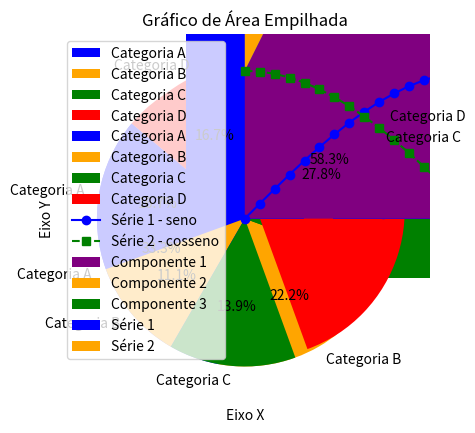
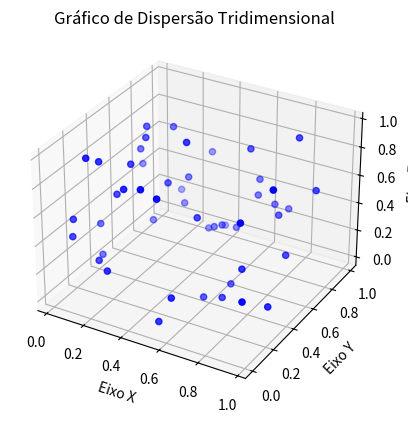
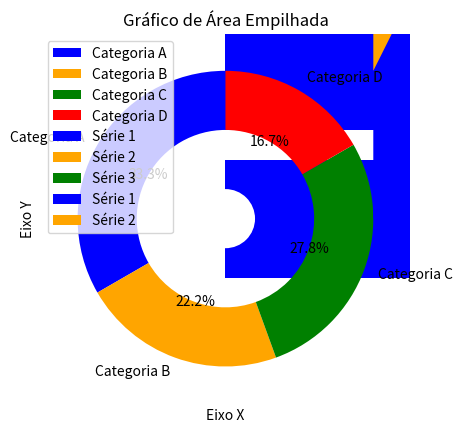
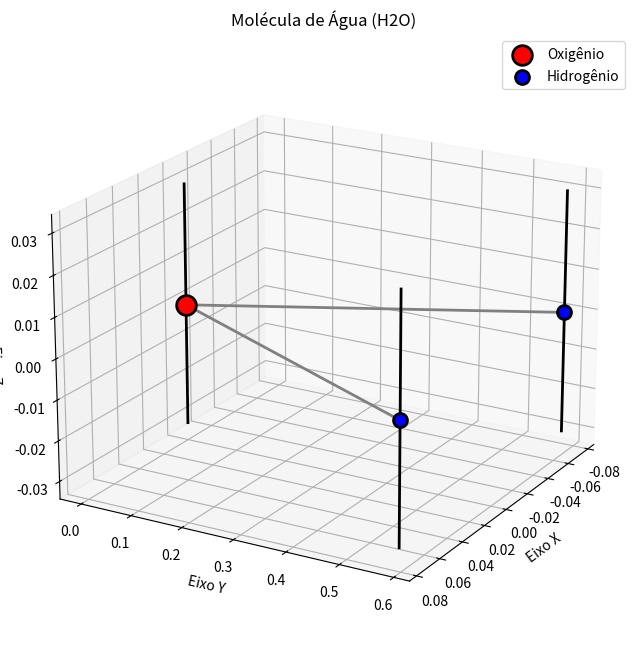
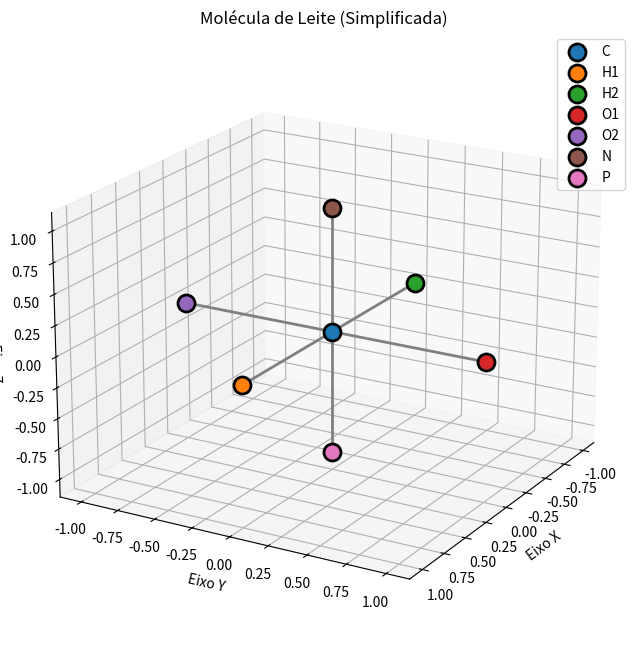

Python code for these plots, in order:

# Grafico 1

import matplotlib.pyplot as plt

# Dados para o gráfico
x = [1, 2, 3, 4, 5,10]
y = [2, 4, 6, 8, 10,30]

# Criar o gráfico de linha
plt.plot(x, y)

# Adicionar rótulos aos eixos
plt.xlabel('Eixo X')
plt.ylabel('Eixo Y')

# Adicionar um título ao gráfico
plt.title('Gráfico de Linha Simples')

# Exibir o gráfico
plt.show()








# ================================================================






# Grafico 2

import matplotlib.pyplot as plt
import numpy as np

# Dados para o gráfico de barras horizontal
categorias = ['Categoria A', 'Categoria B', 'Categoria C', 'Categoria D']
valores = [4, 7, 1, 5]

# Criar o gráfico de barras horizontal
plt.barh(categorias, valores, color='green')

# Adicionar rótulos aos eixos
plt.xlabel('Valores')
plt.ylabel('Categorias')

# Adicionar um título ao gráfico
plt.title('Gráfico de Barras Horizontal')

# Exibir o gráfico
plt.show()








# ================================================================






# Grafico 3
##GRAFICO DE PIZZA


import matplotlib.pyplot as plt

# Dados para o gráfico de pizza
labels = ['Categoria A', 'Categoria B', 'Categoria C', 'Categoria D']
valores = [30, 20, 25, 15]

# Cores para cada fatia
cores = ['blue', 'orange', 'green', 'red']

# Sem destaque (explode com zeros)
explode = (0, 0, 0, 0)

# Criar o gráfico de pizza
plt.pie(valores, labels=labels, colors=cores, explode=explode, autopct='%1.1f%%', startangle=140)

# Adicionar um título ao gráfico
plt.title('Gráfico de Pizza')

# Exibir o gráfico
plt.show()







# ================================================================





# Grafico 4

import matplotlib.pyplot as plt

# Dados para o gráfico de pizza
labels = ['Categoria A', 'Categoria B', 'Categoria C', 'Categoria D']
valores = [30, 20, 25, 105]

# Cores para cada fatia
cores = ['blue', 'orange', 'green', 'red']

# Encontrar o índice do maior valor
indice_maior_valor = valores.index(max(valores))

# Criar uma lista explode com zeros, exceto o índice do maior valor
explode = [0] * len(valores)
explode[indice_maior_valor] = 0.1  # Destaca apenas a fatia do maior valor

# Criar o gráfico de pizza
plt.pie(valores, labels=labels, colors=cores, explode=explode, autopct='%1.1f%%', startangle=140)

# Adicionar um título ao gráfico
plt.title('Gráfico de Pizza')

# Exibir o gráfico
plt.show()










# ================================================================









import matplotlib.pyplot as plt
import numpy as np

# Dados para o gráfico de dispersão
x = np.random.rand(50)
y = np.random.rand(50)

# Criar o gráfico de dispersão
plt.scatter(x, y, color='purple', marker='o')

# Adicionar rótulos aos eixos
plt.xlabel('Eixo X')
plt.ylabel('Eixo Y')

# Adicionar um título ao gráfico
plt.title('Gráfico de Dispersão')

# Exibir o gráfico
plt.show()








# ================================================================









import matplotlib.pyplot as plt
import numpy as np

# Dados para o gráfico de barras empilhadas
categorias = ['Categoria A', 'Categoria B', 'Categoria C']
valores1 = [4, 7, 2]
valores2 = [2, 5, 3]

# Criar o gráfico de barras empilhadas
plt.bar(categorias, valores1, color='blue', label='Série 1')
plt.bar(categorias, valores2, color='orange', bottom=valores1, label='Série 2')

# Adicionar rótulos aos eixos
plt.xlabel('Categorias')
plt.ylabel('Valores')

# Adicionar um título ao gráfico
plt.title('Gráfico de Barras Empilhadas')

# Adicionar uma legenda
plt.legend()

# Exibir o gráfico
plt.show()








# ================================================================









import matplotlib.pyplot as plt
import numpy as np

# Dados para o gráfico de linha com múltiplas séries
x = np.linspace(0, 10, 100)
y1 = np.sin(x)
y2 = np.cos(x)

# Criar o gráfico de linha com múltiplas séries
plt.plot(x, y1, label='Série 1 - seno', color='blue', linestyle='-', marker='o')
plt.plot(x, y2, label='Série 2 - cosseno', color='green', linestyle='--', marker='s')

# Adicionar rótulos aos eixos
plt.xlabel('Eixo X')
plt.ylabel('Eixo Y')

# Adicionar um título ao gráfico
plt.title('Gráfico de Linha com Múltiplas Séries')

# Adicionar uma legenda
plt.legend()

# Adicionar grade ao fundo do gráfico
plt.grid(True)

# Exibir o gráfico
plt.show()







# ================================================================







import matplotlib.pyplot as plt
import numpy as np

# Dados para o gráfico de área empilhada
x = np.arange(0, 5, 1)
y1 = [1, 3, 4, 2, 5]
y2 = [2, 1, 4, 4, 3]
y3 = [5, 2, 1, 3, 2]

# Criar o gráfico de área empilhada
plt.stackplot(x, y1, y2, y3, labels=['Componente 1', 'Componente 2', 'Componente 3'], colors=['purple', 'orange', 'green'])

# Adicionar rótulos aos eixos
plt.xlabel('Eixo X')
plt.ylabel('Eixo Y')

# Adicionar um título ao gráfico
plt.title('Gráfico de Área Empilhada')

# Adicionar uma legenda
plt.legend()

# Exibir o gráfico
plt.show()








# ================================================================







import matplotlib.pyplot as plt
from mpl_toolkits.mplot3d import Axes3D
import numpy as np

# Dados para o gráfico de dispersão tridimensional
np.random.seed(42)
x = np.random.rand(50)
y = np.random.rand(50)
z = np.random.rand(50)

# Criar o gráfico de dispersão tridimensional
fig = plt.figure()
ax = fig.add_subplot(111, projection='3d')
ax.scatter(x, y, z, c='blue', marker='o')

# Adicionar rótulos aos eixos
ax.set_xlabel('Eixo X')
ax.set_ylabel('Eixo Y')
ax.set_zlabel('Eixo Z')

# Adicionar um título ao gráfico
ax.set_title('Gráfico de Dispersão Tridimensional')

# Exibir o gráfico
plt.show()







# ================================================================









import matplotlib.pyplot as plt
import numpy as np

# Dados para o gráfico de barras empilhadas horizontal
categorias = ['Categoria A', 'Categoria B', 'Categoria C', 'Categoria D']
valores1 = [4, 7, 2, 5]
valores2 = [2, 5, 3, 8]

# Criar o gráfico de barras empilhadas horizontal
fig, ax = plt.subplots()
ax.barh(categorias, valores1, color='blue', label='Série 1')
ax.barh(categorias, valores2, color='orange', left=valores1, label='Série 2')

# Adicionar rótulos aos eixos
ax.set_xlabel('Valores')
ax.set_ylabel('Categorias')

# Adicionar um título ao gráfico
ax.set_title('Gráfico de Barras Empilhadas Horizontal')

# Adicionar uma legenda
ax.legend()

# Exibir o gráfico
plt.show()







# ================================================================









import matplotlib.pyplot as plt

# Dados para o gráfico de pizza (rosca)
labels = ['Categoria A', 'Categoria B', 'Categoria C', 'Categoria D']
valores = [30, 20, 25, 15]

# Criar o gráfico de pizza (rosca)
plt.pie(valores, labels=labels, autopct='%1.1f%%', startangle=90, wedgeprops=dict(width=0.4), colors=['blue', 'orange', 'green', 'red'])

# Adicionar um círculo no centro para criar o efeito de rosca
centro_circulo = plt.Circle((0,0),0.2,fc='white')
fig = plt.gcf()
fig.gca().add_artist(centro_circulo)

# Adicionar um título ao gráfico
plt.title('Gráfico de Pizza (Rosca)')

# Exibir o gráfico
plt.show()








# ================================================================









import matplotlib.pyplot as plt
import numpy as np

# Dados para o gráfico de área empilhada
x = np.arange(1, 6, 1)
y1 = [1, 3, 4, 2, 5]
y2 = [2, 1, 4, 4, 3]
y3 = [5, 2, 1, 3, 2]

# Criar o gráfico de área empilhada
plt.stackplot(x, y1, y2, y3, labels=['Série 1', 'Série 2', 'Série 3'], colors=['blue', 'orange', 'green'])

# Adicionar rótulos aos eixos
plt.xlabel('Eixo X')
plt.ylabel('Eixo Y')

# Adicionar um título ao gráfico
plt.title('Gráfico de Área Empilhada')

# Adicionar uma legenda
plt.legend()

# Exibir o gráfico
plt.show()







# ================================================================







import matplotlib.pyplot as plt
import numpy as np
from mpl_toolkits.mplot3d import Axes3D

# Criar a figura tridimensional
fig = plt.figure(figsize=(8, 8))
ax = fig.add_subplot(111, projection='3d')

# Coordenadas dos átomos de hidrogênio (H) e oxigênio (O) em uma molécula de água
oxygen = np.array([0, 0, 0])
hydrogen1 = np.array([0.075, 0.586, 0])
hydrogen2 = np.array([-0.075, 0.586, 0])

# Adicionar esferas para representar átomos
ax.scatter(*oxygen, color='red', s=200, label='Oxigênio', edgecolor='black', linewidth=2)
ax.scatter(*hydrogen1, color='blue', s=100, label='Hidrogênio', edgecolor='black', linewidth=2)
ax.scatter(*hydrogen2, color='blue', s=100, edgecolor='black', linewidth=2)

# Adicionar cilindros para representar ligações
cylinder_radius = 0.03
ax.plot([oxygen[0], hydrogen1[0]], [oxygen[1], hydrogen1[1]], [oxygen[2], hydrogen1[2]], color='gray', linewidth=2)
ax.plot([oxygen[0], hydrogen2[0]], [oxygen[1], hydrogen2[1]], [oxygen[2], hydrogen2[2]], color='gray', linewidth=2)

# Adicionar linhas para representar átomos
ax.plot([oxygen[0], oxygen[0]], [oxygen[1], oxygen[1]], [oxygen[2] - cylinder_radius, oxygen[2] + cylinder_radius], color='black', linewidth=2)
ax.plot([hydrogen1[0], hydrogen1[0]], [hydrogen1[1], hydrogen1[1]], [hydrogen1[2] - cylinder_radius, hydrogen1[2] + cylinder_radius], color='black', linewidth=2)
ax.plot([hydrogen2[0], hydrogen2[0]], [hydrogen2[1], hydrogen2[1]], [hydrogen2[2] - cylinder_radius, hydrogen2[2] + cylinder_radius], color='black', linewidth=2)

# Configurar rótulos e título
ax.set_xlabel('Eixo X')
ax.set_ylabel('Eixo Y')
ax.set_zlabel('Eixo Z')
ax.set_title('Molécula de Água (H2O)')

# Adicionar uma legenda
ax.legend()

# Ajustar a visualização para uma melhor perspectiva
ax.view_init(elev=20, azim=30)

# Exibir o gráfico
plt.show()








# ================================================================







import matplotlib.pyplot as plt
import numpy as np
from mpl_toolkits.mplot3d import Axes3D

# Criar a figura tridimensional
fig = plt.figure(figsize=(8, 8))
ax = fig.add_subplot(111, projection='3d')

# Coordenadas dos átomos em uma representação simplificada
carbon = np.array([0, 0, 0])
hydrogen1 = np.array([1, 0, 0])
hydrogen2 = np.array([-1, 0, 0])
oxygen1 = np.array([0, 1, 0])
oxygen2 = np.array([0, -1, 0])
nitrogen = np.array([0, 0, 1])
phosphorus = np.array([0, 0, -1])

# Adicionar esferas para representar átomos
atoms = {'C': carbon, 'H1': hydrogen1, 'H2': hydrogen2, 'O1': oxygen1, 'O2': oxygen2, 'N': nitrogen, 'P': phosphorus}
for atom, coords in atoms.items():
    ax.scatter(*coords, label=atom, s=150, edgecolor='black', linewidth=2)

# Adicionar linhas para representar ligações
ax.plot([carbon[0], hydrogen1[0]], [carbon[1], hydrogen1[1]], [carbon[2], hydrogen1[2]], color='gray', linewidth=2)
ax.plot([carbon[0], hydrogen2[0]], [carbon[1], hydrogen2[1]], [carbon[2], hydrogen2[2]], color='gray', linewidth=2)
ax.plot([carbon[0], oxygen1[0]], [carbon[1], oxygen1[1]], [carbon[2], oxygen1[2]], color='gray', linewidth=2)
ax.plot([carbon[0], oxygen2[0]], [carbon[1], oxygen2[1]], [carbon[2], oxygen2[2]], color='gray', linewidth=2)
ax.plot([carbon[0], nitrogen[0]], [carbon[1], nitrogen[1]], [carbon[2], nitrogen[2]], color='gray', linewidth=2)
ax.plot([carbon[0], phosphorus[0]], [carbon[1], phosphorus[1]], [carbon[2], phosphorus[2]], color='gray', linewidth=2)

# Configurar rótulos e título
ax.set_xlabel('Eixo X')
ax.set_ylabel('Eixo Y')
ax.set_zlabel('Eixo Z')
ax.set_title('Molécula de Leite (Simplificada)')

# Adicionar uma legenda
ax.legend()

# Ajustar a visualização para uma melhor perspectiva
ax.view_init(elev=20, azim=30)

# Exibir o gráfico
plt.show()








